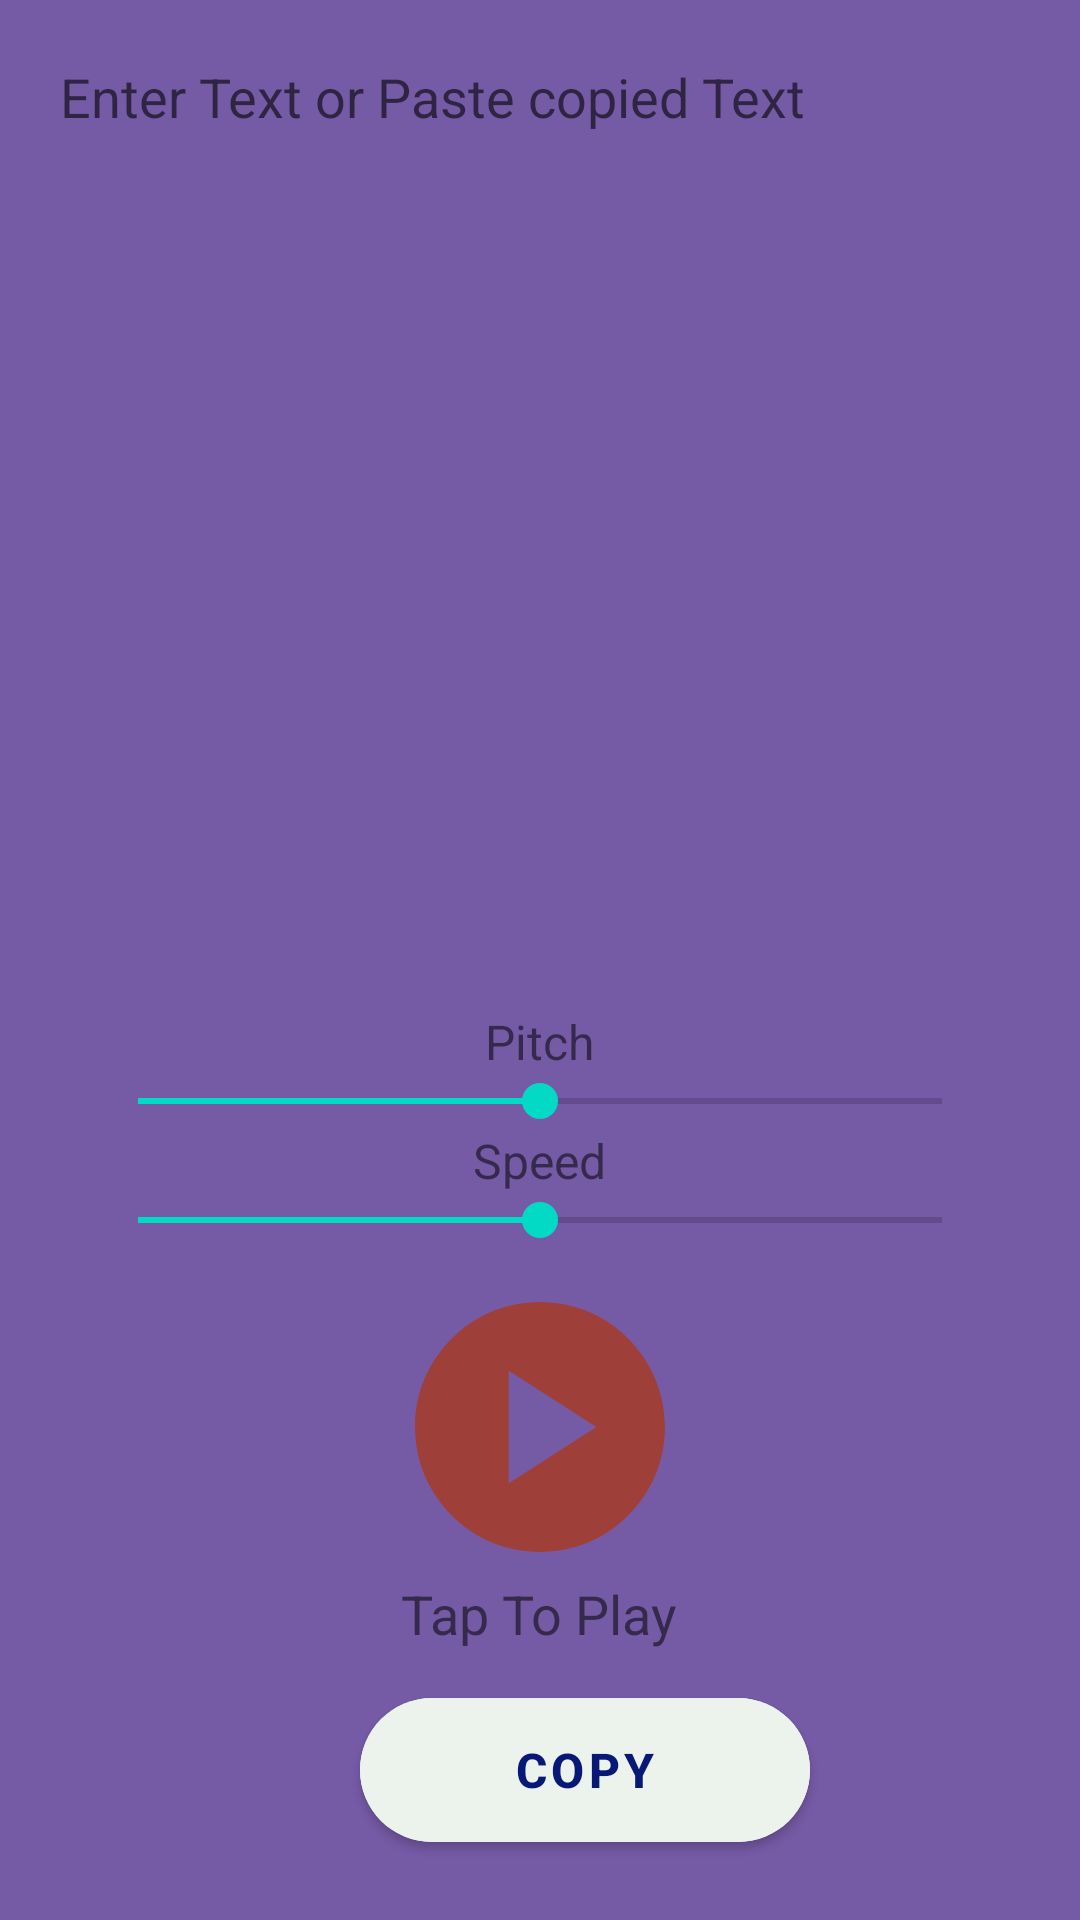

Reconstruct the res/layout file that produces this screen, plus the resources it refers to.
<!-- AndroidManifest.xml: application theme Theme.OCRTRANSLATOR -->
<!-- res/layout/activity_text_speech.xml -->
<?xml version="1.0" encoding="utf-8"?>
<RelativeLayout xmlns:android="http://schemas.android.com/apk/res/android"
    xmlns:app="http://schemas.android.com/apk/res-auto"
    xmlns:tools="http://schemas.android.com/tools"
    android:layout_width="match_parent"
    android:padding="10dp"
    android:layout_height="match_parent"
    android:background="#755AA6"
    tools:context=".text_speech">

    <ScrollView
        android:layout_width="match_parent"
        android:layout_height="match_parent"
        android:layout_above="@+id/tt"
        >

        <LinearLayout
            android:layout_width="match_parent"
            android:layout_height="wrap_content"
            android:orientation="vertical"
            >

            <EditText
                android:layout_width="match_parent"
                android:layout_height="wrap_content"
                android:id="@+id/ed_text"
                android:textSize="18dp"
                android:minHeight="50dp"
                android:layout_margin="10dp"
                android:background="@drawable/text"
                android:hint="Enter Text or Paste copied Text"
                android:gravity="start"
                />

        </LinearLayout>

    </ScrollView>
    <LinearLayout
        android:layout_width="match_parent"
        android:layout_height="wrap_content"
        android:orientation="vertical"
        android:id="@+id/tt"
        android:gravity="center"
        android:layout_above="@+id/copy"
        >
        <TextView
            android:layout_width="wrap_content"
            android:layout_height="wrap_content"
            android:text="Pitch"
            android:textSize="16dp"
            />

        <SeekBar
            android:layout_width="300dp"
            android:layout_height="wrap_content"
            android:id="@+id/bar_pitch"

            android:progress="50"
            />
        <TextView
            android:layout_width="wrap_content"
            android:layout_height="wrap_content"
            android:text="Speed"
            android:textSize="16dp"
            />

        <SeekBar
            android:id="@+id/bar_speed"
            android:layout_width="300dp"
            android:layout_height="wrap_content"
            android:progress="50" />
        <ImageButton
            android:layout_width="wrap_content"
            android:layout_height="wrap_content"
            android:layout_marginTop="10dp"
            android:id="@+id/speak_button"
            android:background="@drawable/baseline_play"
            />
        <TextView
            android:layout_width="wrap_content"
            android:layout_height="wrap_content"
            android:text="Tap To Play"
            android:textSize="18dp"
            android:layout_marginBottom="10dp"
            />



    </LinearLayout>
    <com.google.android.material.button.MaterialButton
        android:layout_width="150dp"
        android:layout_height="60dp"
        android:id="@+id/copy"
        app:cornerRadius="50dp"
        android:backgroundTint="#ECF3EC"
        android:text="COPY"
        android:textSize="16dp"
        android:textStyle="bold"
        android:textColor="#071877"
        android:layout_marginBottom="10dp"
        android:layout_marginLeft="110dp"
        android:gravity="center"
        android:layout_alignParentBottom="true"

        />

</RelativeLayout>
<!-- resources referenced by this layout -->
<resources>
  <!-- drawable baseline_play (drawable) -->
  <vector android:height="100dp" android:tint="#9E4039"
      android:viewportHeight="24" android:viewportWidth="24"
      android:width="100dp" xmlns:android="http://schemas.android.com/apk/res/android">
      <path android:fillColor="@color/white" android:pathData="M12,2C6.48,2 2,6.48 2,12s4.48,10 10,10s10,-4.48 10,-10S17.52,2 12,2zM9.5,16.5v-9l7,4.5L9.5,16.5z"/>
  </vector>
  <style name="Theme.OCRTRANSLATOR" parent="Theme.MaterialComponents.DayNight.DarkActionBar">
          
          <item name="colorPrimary">@color/purple_500</item>
          <item name="colorPrimaryVariant">@color/purple_700</item>
          <item name="colorOnPrimary">@color/white</item>
          
          <item name="colorSecondary">@color/teal_200</item>
          <item name="colorSecondaryVariant">@color/teal_700</item>
          <item name="colorOnSecondary">@color/black</item>
          
          <item name="android:statusBarColor">?attr/colorPrimaryVariant</item>
          
      </style>
  <!-- not gathered from this repository: default colours our renderer supplied (Android Studio template values) -->
  <color name="purple_500">#FF6200EE</color>
  <color name="purple_700">#FF3700B3</color>
  <color name="teal_200">#FF03DAC5</color>
  <color name="teal_700">#FF018786</color>
  <color name="black">#FF000000</color>
  <color name="white">#FFFFFFFF</color>
</resources>
